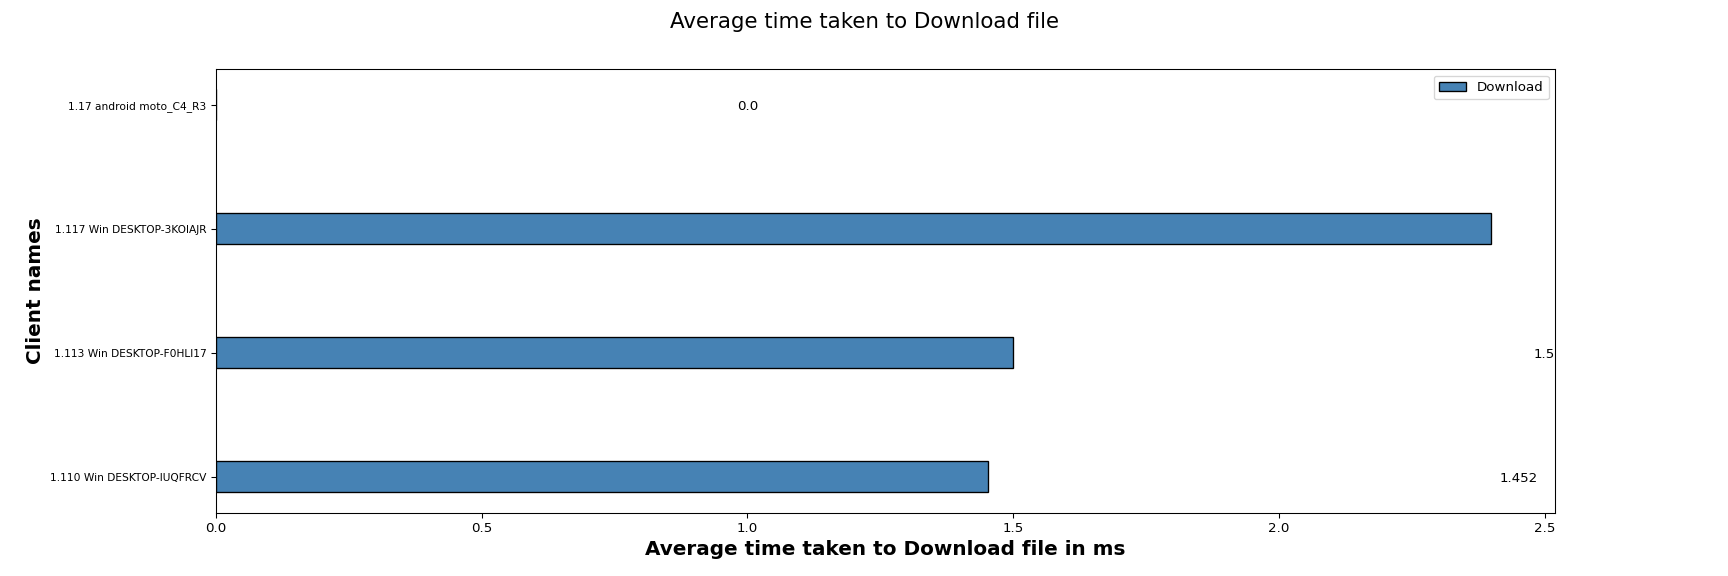

The data file committed next to this chart (first rows):
Client names, Download
1.110 Win DESKTOP-IUQFRCV, 1.45
1.113 Win DESKTOP-F0HLI17, 1.50
1.117 Win DESKTOP-3KOIAJR, 2.40
1.17 android moto_C4_R3, 0.00
